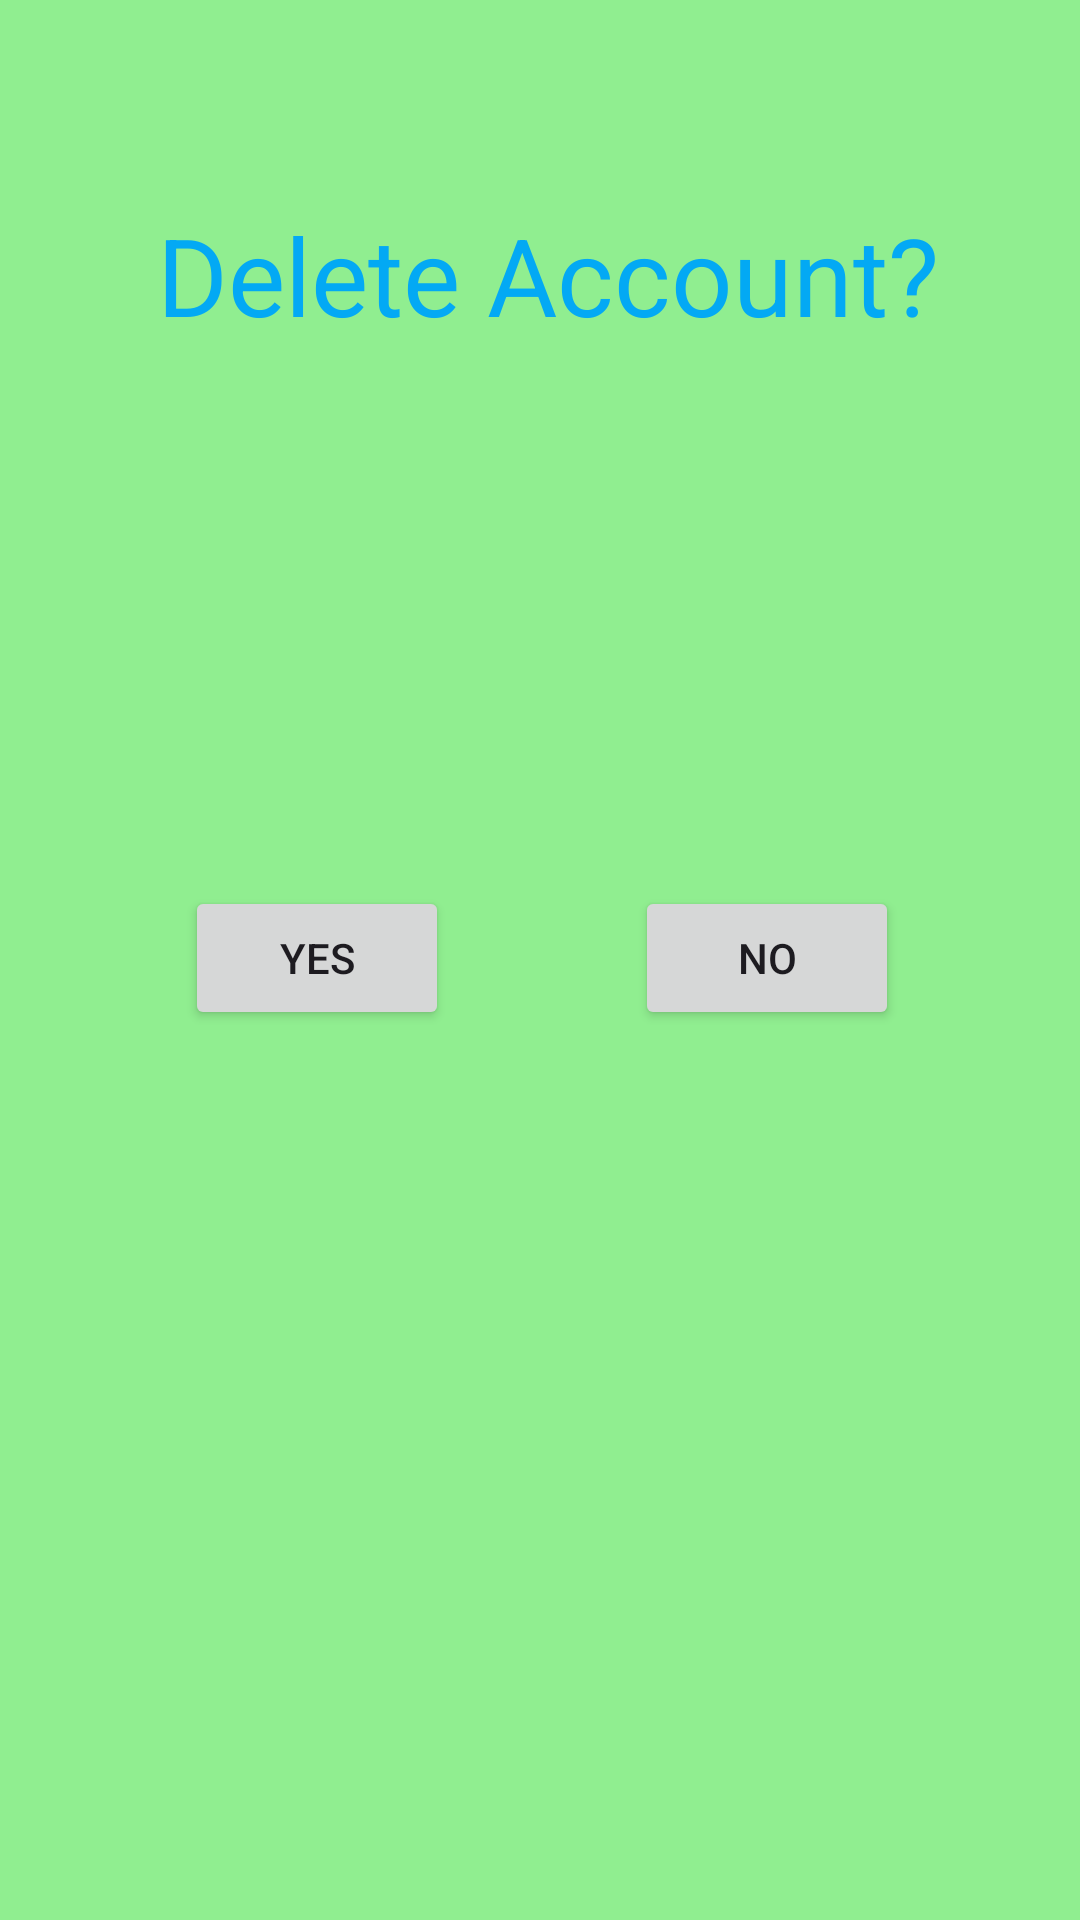

Layout XML and referenced resources for this Android screen:
<!-- AndroidManifest.xml: application theme Theme.GroceryManagementApp -->
<!-- res/layout/activity_delete_account.xml -->
<?xml version="1.0" encoding="utf-8"?>
<androidx.constraintlayout.widget.ConstraintLayout xmlns:android="http://schemas.android.com/apk/res/android"
    xmlns:app="http://schemas.android.com/apk/res-auto"
    xmlns:tools="http://schemas.android.com/tools"
    android:id="@+id/main"
    android:background="#90EE90"
    android:layout_width="match_parent"
    android:layout_height="match_parent"
    tools:context=".DeleteAccountActivity">

    <Button
        android:id="@+id/deleteButton"
        android:layout_width="wrap_content"
        android:layout_height="wrap_content"
        android:text="Yes"
        app:layout_constraintBottom_toBottomOf="parent"
        app:layout_constraintEnd_toEndOf="parent"
        app:layout_constraintHorizontal_bias="0.227"
        app:layout_constraintStart_toStartOf="parent"
        app:layout_constraintTop_toTopOf="parent"
        app:layout_constraintVertical_bias="0.499" />

    <Button
        android:id="@+id/goBackButton"
        android:layout_width="wrap_content"
        android:layout_height="wrap_content"
        android:text="No"
        app:layout_constraintBottom_toBottomOf="parent"
        app:layout_constraintEnd_toEndOf="parent"
        app:layout_constraintHorizontal_bias="0.778"
        app:layout_constraintStart_toStartOf="parent"
        app:layout_constraintTop_toTopOf="parent"
        app:layout_constraintVertical_bias="0.499" />

    <TextView
        android:id="@+id/textViewQuestion"
        android:layout_width="wrap_content"
        android:layout_height="wrap_content"
        android:text="Delete Account?"
        android:textColor="@color/high_blue"
        android:textSize="36sp"
        app:layout_constraintBottom_toBottomOf="parent"
        app:layout_constraintEnd_toEndOf="parent"
        app:layout_constraintHorizontal_bias="0.526"
        app:layout_constraintStart_toStartOf="parent"
        app:layout_constraintTop_toTopOf="parent"
        app:layout_constraintVertical_bias="0.114" />
</androidx.constraintlayout.widget.ConstraintLayout>
<!-- resources referenced by this layout -->
<resources>
  <color name="high_blue">#03A9F4</color>
  <style name="Theme.GroceryManagementApp" parent="Base.Theme.GroceryManagementApp" />
  <style name="Base.Theme.GroceryManagementApp" parent="Theme.Material3.DayNight.NoActionBar">
          
          
      </style>
</resources>
